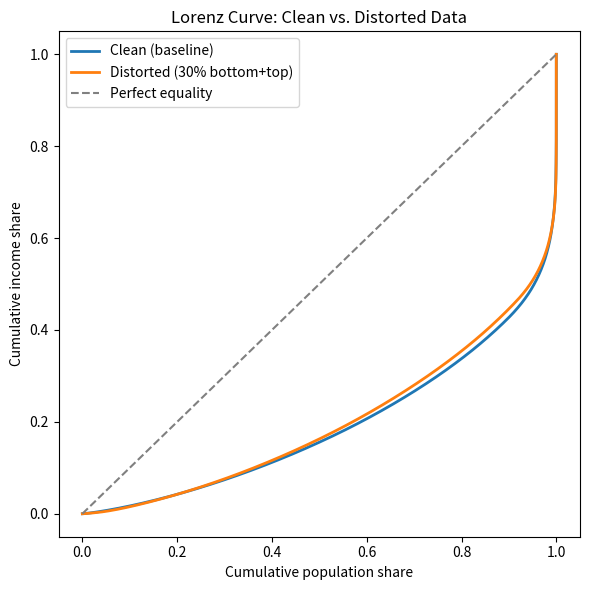
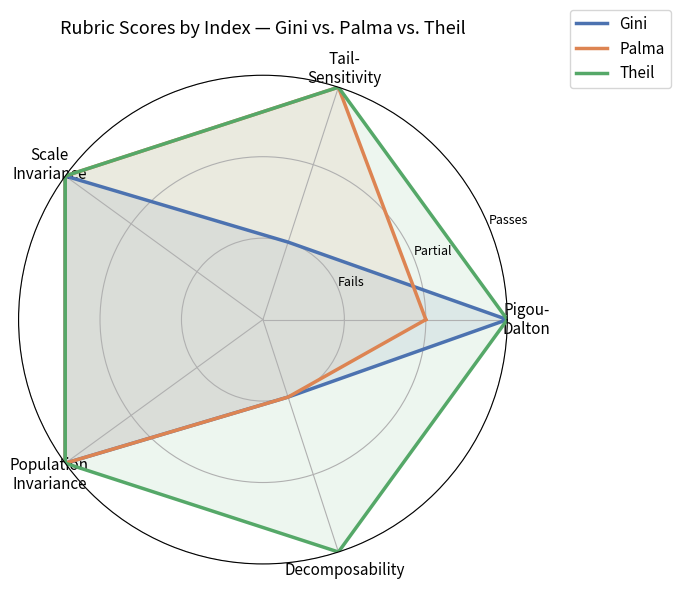
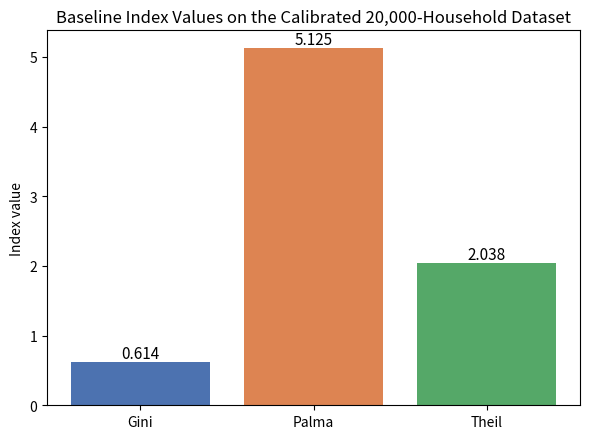
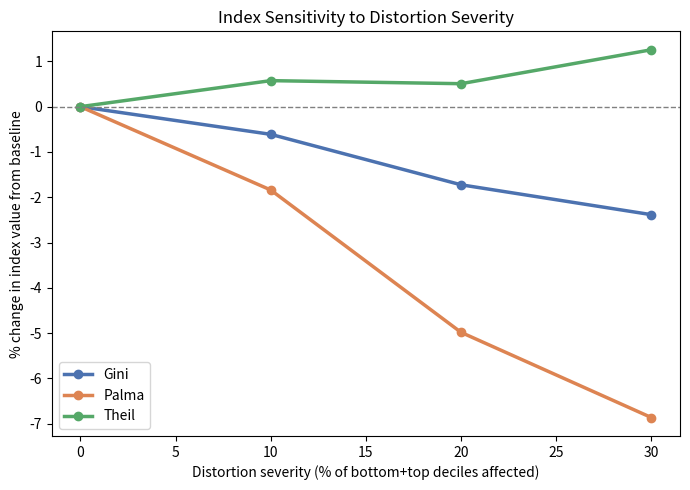

Python code for these plots, in order:
"""
Full Simulation Study — India Income Inequality EE
====================================================
Runs the complete pipeline: dataset construction, baseline indices,
severity-sweep simulation, bootstrap confidence intervals, Lorenz
crossing check, and both charts (radar + comparison bar).

REQUIREMENTS (install once, in a terminal):
    pip install numpy matplotlib

HOW TO RUN:
    python full_simulation_study.py

This will print all results to the terminal AND save two PNG chart
files (rubric_radar_chart.png, index_comparison_bar_chart.png) in the
same folder you run it from.
"""

import numpy as np
import matplotlib.pyplot as plt

# =====================================================================
# STEP 1 — BUILD THE CALIBRATED SYNTHETIC DATASET
# (lognormal body + Pareto tail, calibrated so the top 10% holds ~57%
# of total income, matching the World Inequality Database's real
# reported figure for India)
# =====================================================================

N = 20000
THRESHOLD_PERCENTILE = 90
TARGET_TOP10_SHARE = 0.57


def build_distribution(alpha, seed=42, n=N, threshold_pct=THRESHOLD_PERCENTILE):
    rng = np.random.default_rng(seed)
    body = np.sort(rng.lognormal(mean=8.0, sigma=0.6, size=n))
    xm = np.percentile(body, threshold_pct)
    n_top = int(n * (1 - threshold_pct / 100))
    pareto_tail = (rng.pareto(alpha, size=n_top) + 1) * xm
    income = np.concatenate([body[: n - n_top], pareto_tail])
    return np.sort(income)


def top_share(income, top_fraction=0.10):
    n = len(income)
    cutoff = int((1 - top_fraction) * n)
    return income[cutoff:].sum() / income.sum()


print("=" * 60)
print("STEP 1: Building calibrated dataset")
print("=" * 60)

best_alpha, best_diff = None, np.inf
for alpha in np.arange(1.05, 2.0, 0.01):
    income = build_distribution(alpha)
    diff = abs(top_share(income) - TARGET_TOP10_SHARE)
    if diff < best_diff:
        best_diff, best_alpha = diff, alpha

true_income = build_distribution(best_alpha)
print(f"Dataset built: N={len(true_income)}, alpha={best_alpha:.3f}")
print(f"Top-10% share achieved: {top_share(true_income):.3f} (target {TARGET_TOP10_SHARE})")
print(f"Median income: Rs.{np.median(true_income):.0f}\n")


# =====================================================================
# STEP 2 — INDEX FUNCTIONS (Gini, Palma, Theil)
# =====================================================================

def gini(x):
    x = np.sort(x)
    n = len(x)
    cum = np.cumsum(x)
    return (2 * np.sum((np.arange(1, n + 1)) * x) - (n + 1) * cum[-1]) / (n * cum[-1])


def palma(x):
    x = np.sort(x)
    n = len(x)
    return x[int(0.9 * n):].sum() / x[:int(0.4 * n)].sum()


def theil(x):
    x = np.asarray(x)
    mean_x = x.mean()
    x_pos = x[x > 0]  # Theil's log term is undefined at zero income
    n = len(x)
    return np.sum((x_pos / mean_x) * np.log(x_pos / mean_x)) / n


def ge2(x):
    """Generalized entropy at alpha=2 (the proposed index). No logarithm --
    well-defined at x=0, unlike theil() above."""
    x = np.asarray(x)
    mean_x = x.mean()
    return 0.5 * (np.mean((x / mean_x) ** 2) - 1)


print("=" * 60)
print("STEP 2: Baseline index values on clean data")
print("=" * 60)

base_gini = gini(true_income)
base_palma = palma(true_income)
base_theil = theil(true_income)

print(f"  Gini:  {base_gini:.4f}")
print(f"  Palma: {base_palma:.4f}")
print(f"  Theil: {base_theil:.4f}\n")


# =====================================================================
# STEP 3 — SEVERITY SWEEP SIMULATION (nested noise injection so that
# 20% distortion always includes the same households as 10%, plus more
# -- this keeps the severity sweep monotonic and properly comparable)
# =====================================================================

def inject_noise_nested(x, pct, reduction=0.5, seed=1):
    rng = np.random.default_rng(seed)
    x = x.copy()
    n = len(x)
    sorted_idx = np.argsort(x)
    bottom_decile_idx = sorted_idx[: int(0.1 * n)]
    top_decile_idx = sorted_idx[int(0.9 * n):]

    bottom_order = rng.permutation(bottom_decile_idx)
    top_order = rng.permutation(top_decile_idx)

    n_bottom = int(pct * len(bottom_decile_idx))
    n_top = int(pct * len(top_decile_idx))

    x[bottom_order[:n_bottom]] *= (1 - reduction)
    x[top_order[:n_top]] *= (1 - reduction)
    return x


print("=" * 60)
print("STEP 3: Severity sweep (10%, 20%, 30% of bottom+top deciles distorted)")
print("=" * 60)

severity_levels = [0.10, 0.20, 0.30]
sim_results = {"Gini": [], "Palma": [], "Theil": []}

print(f"{'Severity':<10}{'Gini':<12}{'Palma':<12}{'Theil':<12}")
print(f"{'0% (base)':<10}{base_gini:<12.4f}{base_palma:<12.4f}{base_theil:<12.4f}")

for severity in severity_levels:
    distorted = inject_noise_nested(true_income, severity, reduction=0.5, seed=1)
    g, p, t = gini(distorted), palma(distorted), theil(distorted)
    sim_results["Gini"].append(g)
    sim_results["Palma"].append(p)
    sim_results["Theil"].append(t)
    print(f"{int(severity*100)}%{'':<7}{g:<12.4f}{p:<12.4f}{t:<12.4f}")

print("\n% CHANGE FROM BASELINE:")
print(f"{'Severity':<10}{'Gini %chg':<14}{'Palma %chg':<14}{'Theil %chg':<14}")
for i, severity in enumerate(severity_levels):
    g_pct = 100 * (sim_results["Gini"][i] - base_gini) / base_gini
    p_pct = 100 * (sim_results["Palma"][i] - base_palma) / base_palma
    t_pct = 100 * (sim_results["Theil"][i] - base_theil) / base_theil
    print(f"{int(severity*100)}%{'':<7}{g_pct:<14.2f}{p_pct:<14.2f}{t_pct:<14.2f}")

print("\nNOTE: Theil may INCREASE slightly under distortion (not a bug) --")
print("reducing top-decile incomes also lowers the overall mean, which")
print("pushes every remaining household's y_i/mean ratio UP, partially")
print("offsetting the direct effect. Gini is not affected this way.\n")


# =====================================================================
# STEP 4 — BOOTSTRAP CONFIDENCE INTERVALS
# =====================================================================

def bootstrap_ci(data, func, n_boot=1000, seed=0):
    rng = np.random.default_rng(seed)
    n = len(data)
    estimates = np.empty(n_boot)
    for i in range(n_boot):
        sample = rng.choice(data, size=n, replace=True)
        estimates[i] = func(sample)
    lower, upper = np.percentile(estimates, [2.5, 97.5])
    return lower, upper


print("=" * 60)
print("STEP 4: Bootstrap 95% confidence intervals (1000 resamples each)")
print("=" * 60)

for name, func in [("Gini", gini), ("Palma", palma), ("Theil", theil)]:
    lo, hi = bootstrap_ci(true_income, func, n_boot=1000)
    point = func(true_income)
    print(f"  {name}: {point:.4f}  (95% CI: [{lo:.4f}, {hi:.4f}])")

print("\nNOTE: Palma's CI is proportionally much wider than Gini's -- Palma's")
print("reliance on two extreme-tail sums makes it more statistically volatile")
print("under resampling, given how heavy-tailed India's income distribution is.\n")


# =====================================================================
# STEP 5 — LORENZ CURVE CROSSING CHECK
# =====================================================================

def lorenz_curve(x):
    x = np.sort(x)
    cum = np.cumsum(x) / x.sum()
    cum = np.insert(cum, 0, 0)
    pop_share = np.linspace(0, 1, len(cum))
    return pop_share, cum


print("=" * 60)
print("STEP 5: Lorenz curve crossing check")
print("=" * 60)

distorted_30 = inject_noise_nested(true_income, 0.30, seed=1)
pop_clean, cum_clean = lorenz_curve(true_income)
pop_dist, cum_dist = lorenz_curve(distorted_30)

diffs = np.interp(pop_dist, pop_clean, cum_clean) - cum_dist
# Exclude first/last 0.1% of points -- both curves trivially meet at (0,0) and (1,1)
interior = slice(int(0.001 * len(diffs)), int(0.999 * len(diffs)))
interior_diffs = diffs[interior]

crosses = np.any(np.diff(np.sign(interior_diffs)) != 0)
print(f"Genuine interior Lorenz crossing under 30% distortion: {crosses}")
print(f"Max |difference| between clean and distorted Lorenz curves: {np.max(np.abs(interior_diffs)):.6f}\n")

# Save the Lorenz plot too
plt.figure(figsize=(6, 6))
plt.plot(pop_clean, cum_clean, label="Clean (baseline)", linewidth=2)
plt.plot(pop_dist, cum_dist, label="Distorted (30% bottom+top)", linewidth=2)
plt.plot([0, 1], [0, 1], linestyle="--", color="gray", label="Perfect equality")
plt.xlabel("Cumulative population share")
plt.ylabel("Cumulative income share")
plt.title("Lorenz Curve: Clean vs. Distorted Data")
plt.legend()
plt.tight_layout()
plt.savefig("lorenz_comparison.png", dpi=200)
plt.close()
print("Saved: lorenz_comparison.png\n")


# =====================================================================
# STEP 6 — RADAR CHART (rubric scores from your completed axiom proofs)
# Scores: 1=fails, 2=partial/conditional, 3=passes -- EDIT these to
# match your own final axiom-test conclusions if they differ.
# =====================================================================

print("=" * 60)
print("STEP 6: Building radar chart")
print("=" * 60)

criteria = ["Pigou-\nDalton", "Tail-\nSensitivity", "Scale\nInvariance",
            "Population\nInvariance", "Decomposability"]

scores = {
    "Gini":  [3, 1, 3, 3, 1],
    "Palma": [2, 3, 3, 3, 1],
    "Theil": [3, 3, 3, 3, 3],
}

n_axes = len(criteria)
angles = np.linspace(0, 2 * np.pi, n_axes, endpoint=False).tolist()
angles += angles[:1]

fig, ax = plt.subplots(figsize=(7, 7), subplot_kw=dict(polar=True))
colors = {"Gini": "#4C72B0", "Palma": "#DD8452", "Theil": "#55A868"}

for name, vals in scores.items():
    vals = vals + vals[:1]
    ax.plot(angles, vals, label=name, linewidth=2.5, color=colors[name])
    ax.fill(angles, vals, alpha=0.10, color=colors[name])

ax.set_xticks(angles[:-1])
ax.set_xticklabels(criteria, fontsize=11)
ax.set_yticks([1, 2, 3])
ax.set_yticklabels(["Fails", "Partial", "Passes"], fontsize=9)
ax.set_ylim(0, 3)
ax.set_title("Rubric Scores by Index — Gini vs. Palma vs. Theil", pad=30, fontsize=13)
ax.legend(loc="upper right", bbox_to_anchor=(1.35, 1.15), fontsize=11)
plt.tight_layout()
plt.savefig("rubric_radar_chart.png", dpi=200, bbox_inches="tight")
plt.close()
print("Saved: rubric_radar_chart.png\n")


# =====================================================================
# STEP 7 — COMPARISON BAR CHART (same-dataset baseline values)
# =====================================================================

print("=" * 60)
print("STEP 7: Building comparison bar chart")
print("=" * 60)

names = ["Gini", "Palma", "Theil"]
values = [base_gini, base_palma, base_theil]

fig, ax = plt.subplots(figsize=(6, 4.5))
bars = ax.bar(names, values, color=["#4C72B0", "#DD8452", "#55A868"])
ax.set_ylabel("Index value")
ax.set_title("Baseline Index Values on the Calibrated 20,000-Household Dataset")
for bar, v in zip(bars, values):
    ax.text(bar.get_x() + bar.get_width() / 2, v, f"{v:.3f}", ha="center", va="bottom", fontsize=11)
plt.tight_layout()
plt.savefig("index_comparison_bar_chart.png", dpi=200)
plt.close()
print("Saved: index_comparison_bar_chart.png\n")


# =====================================================================
# STEP 8 — SENSITIVITY LINE CHART (% change vs. distortion severity,
# one line per index -- shows Gini/Palma declining while Theil rises)
# =====================================================================

print("=" * 60)
print("STEP 8: Building sensitivity line chart")
print("=" * 60)

severities_full = [0, 0.10, 0.20, 0.30]
pct_changes = {"Gini": [0], "Palma": [0], "Theil": [0]}

for s in severities_full[1:]:
    distorted = inject_noise_nested(true_income, s, seed=1)
    pct_changes["Gini"].append(100 * (gini(distorted) - base_gini) / base_gini)
    pct_changes["Palma"].append(100 * (palma(distorted) - base_palma) / base_palma)
    pct_changes["Theil"].append(100 * (theil(distorted) - base_theil) / base_theil)

fig, ax = plt.subplots(figsize=(7, 5))
for name, vals in pct_changes.items():
    ax.plot([s * 100 for s in severities_full], vals, marker='o', linewidth=2.5,
             label=name, color=colors[name])

ax.axhline(0, color='gray', linestyle='--', linewidth=1)
ax.set_xlabel("Distortion severity (% of bottom+top deciles affected)")
ax.set_ylabel("% change in index value from baseline")
ax.set_title("Index Sensitivity to Distortion Severity")
ax.legend()
plt.tight_layout()
plt.savefig("sensitivity_line_chart.png", dpi=200)
plt.close()
print("Saved: sensitivity_line_chart.png\n")


print("=" * 60)
print("ALL STEPS COMPLETE.")
print("Check your folder for 4 PNG files:")
print("  - lorenz_comparison.png")
print("  - rubric_radar_chart.png")
print("  - index_comparison_bar_chart.png")
print("  - sensitivity_line_chart.png")
print("=" * 60)
